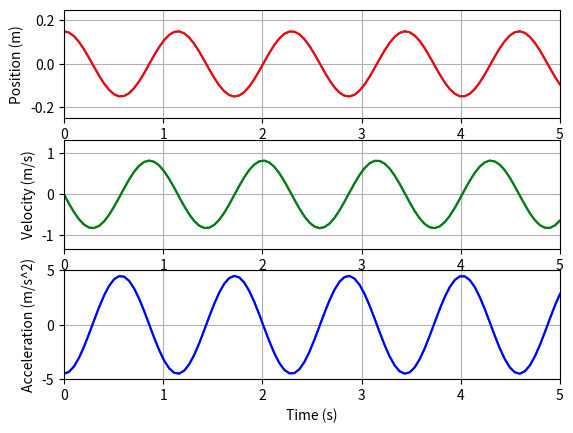

The matplotlib source for this figure:
import matplotlib.pyplot as plt
import numpy as np
import math

# Based on SpringProblem_1.pdf

m = 0.7  # kg
k = 21   # N/m
A = 0.15  # m

# T = 2π * sqrt(m/k)
T = (2 * math.pi) * math.sqrt(m/k)
# f = 1/T
f = 1/T
# ω = 2πf
omega = 2*math.pi*f
# vMax = Aω
vMax = A * omega
# aMax = A(ω^2) = A(k/m)
aMax = A*(omega**2)

# Displacement
x = np.linspace(0, 5, 100)
y = A*np.cos(omega*x)  # X(t) = A*cos(ωt)
# y = A*np.cos(omega*x) # X(t) = A*cos((2πt)/T)
plt.subplot(3, 1, 1)
plt.plot(x, y)
plt.plot(x, y, color='r')
plt.xlim([0, 5])
plt.ylim([-A-0.1, A+0.1])
plt.grid()
plt.xlabel("Time (s)")
plt.ylabel("Position (m)")
#plt.title("Displacement", fontdict={"family": "serif", "size": 9})

# Velocity
x = np.linspace(0, 5, 100)
y = -vMax*np.sin(omega*x)  # V(t) = -vMax*sin(ωt)
# y = -vMax*np.sin((2*math.pi*x)/T) # V(t) = -vMax*sin((2πt)/T)
plt.subplot(3, 1, 2)
plt.plot(x, y)
plt.plot(x, y, color='g')
plt.xlim([0, 5])
plt.ylim([-vMax-0.5, vMax+0.5])
plt.grid()
plt.xlabel("Time (s)")
plt.ylabel("Velocity (m/s)")
#plt.title("Velocity", fontdict={"family": "serif", "size": 9})

# Acceleration
x = np.linspace(0, 5, 100)
y = -aMax*np.cos(omega*x)  # a(t) = -aMax*sin(ωt)
plt.subplot(3, 1, 3)
plt.plot(x, y)
plt.plot(x, y, color='b')
plt.xlim([0, 5])
plt.ylim([-aMax-0.5, aMax+0.5])
plt.grid()
plt.xlabel("Time (s)")
plt.ylabel("Acceleration (m/s^2)")
#plt.title("Acceleration", fontdict={"family": "serif", "size": 9})

plt.show()
